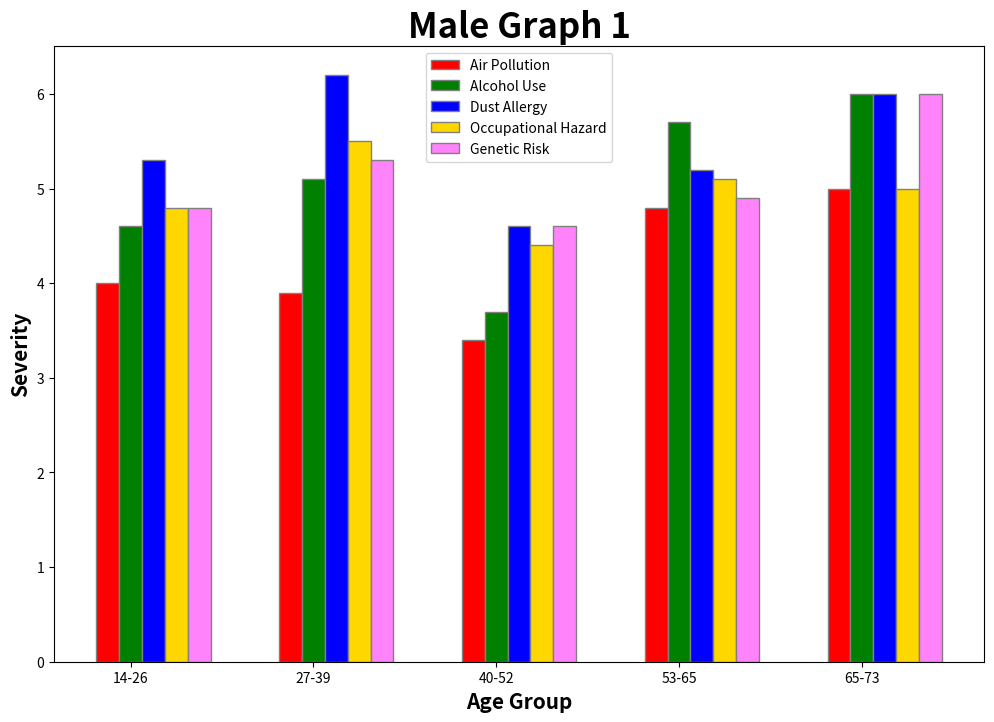

The script that saved this image:
import numpy as np
import matplotlib.pyplot as plt

# set width of bar
barWidth = 0.125
fig = plt.subplots(figsize=(12, 8))

# set height of bar
Air_Pollution = [4, 3.9, 3.4, 4.8, 5]
Alcohol_Use = [4.6, 5.1, 3.7, 5.7, 6]
Dust_Allergy = [5.3, 6.2, 4.6, 5.2, 6]
Occupational_Hazard = [4.8, 5.5, 4.4, 5.1, 5]
Genetic_Risk = [4.8, 5.3, 4.6, 4.9, 6]

# Set position of bar on X axis
br1 = np.arange(len(Air_Pollution))
br2 = [x + barWidth for x in br1]
br3 = [x + barWidth for x in br2]
br4 = [x + barWidth for x in br3]
br5 = [x + barWidth for x in br4]

# Make the plot
plt.bar(br1, Air_Pollution, color='r', width=barWidth,
        edgecolor='grey', label='Air Pollution')
plt.bar(br2, Alcohol_Use, color='g', width=barWidth,
        edgecolor='grey', label='Alcohol Use')
plt.bar(br3, Dust_Allergy, color='b', width=barWidth,
        edgecolor='grey', label='Dust Allergy')
plt.bar(br4, Occupational_Hazard, color='#FFD700', width=barWidth,
        edgecolor='grey', label='Occupational Hazard')
plt.bar(br5, Genetic_Risk, color='#FF83FA', width=barWidth,
        edgecolor='grey', label='Genetic Risk')

# Adding Xticks
plt.xlabel('Age Group', fontweight='bold', fontsize=15)
plt.ylabel('Severity', fontweight='bold', fontsize=15)
plt.xticks([r + barWidth for r in range(len(Air_Pollution))],
           ['14-26', '27-39', '40-52', '53-65', '65-73'])

# displaying the title
plt.title("Male Graph 1", fontweight='bold', fontsize=25)

plt.legend()
plt.show()

